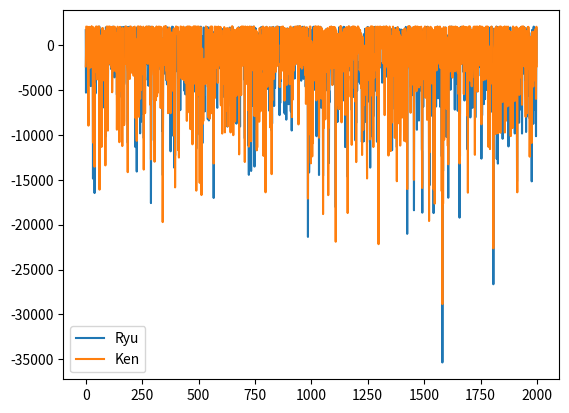

The matplotlib source for this figure:
from random import random, choice

from matplotlib import pyplot as plt

RYU = "Ryu"
KEN = "Ken"

ORIENTATION_RIGHT, ORIENTATION_LEFT = -1, 1
ORIENTATIONS = [ORIENTATION_RIGHT, ORIENTATION_LEFT]

ACTION_LEFT, ACTION_RIGHT, ACTION_PUNCH, ACTION_KICK, ACTION_LOW_KICK, ACTION_HIGH_KICK, ACTION_LOW_PUNCH, ACTION_HIGH_PUNCH = 'L', 'R', 'P', 'K', 'LK', 'HK', 'LP', 'HP'

ACTIONS = [ACTION_LEFT, ACTION_RIGHT, ACTION_PUNCH, ACTION_KICK, ACTION_LOW_KICK, ACTION_HIGH_KICK, ACTION_LOW_PUNCH,
           ACTION_HIGH_PUNCH]
MOVES = {
    ACTION_LEFT: (-1, -1),
    ACTION_RIGHT: (1, 1),
}
ATTACKS = [ACTION_PUNCH, ACTION_KICK, ACTION_LOW_KICK, ACTION_HIGH_KICK, ACTION_LOW_PUNCH, ACTION_HIGH_PUNCH]

REWARD_WIN = 2000
REWARD_LOSE = -2000
REWARD_HIT = 10
REWARD_GET_HIT = -40
REWARD_MOVE = -5

REWARD_COOLDOWN = -10
REWARD_DODGE = 15
REWARD_DODGE_MISS = -15
REWARD_WALL = -100
# todo modifier les rewards

NEAR, MID, FAR = 'N', 'M', 'F'
DISTANCES = {
    NEAR: 1,
    MID: 2,
    FAR: 3,
}

STANDING, CROUCHING, JUMPING = 'S', 'C', 'J'
STANCES = [STANDING, CROUCHING, JUMPING]


def arg_max(table):
    return max(table, key=table.get)


class Environment:
    GRID_LIMIT = 5

    def __init__(self, ken_start=2, ryu_start=-2):
        self.positions = {
            KEN: ken_start,
            RYU: ryu_start,
        }
        self.state = {
            RYU: (self.distance_between_players(), ORIENTATION_RIGHT),  # self.distance_between_players()
            KEN: (self.distance_between_players(), ORIENTATION_LEFT),
        }

    def reset(self):
        self.positions = {
            KEN: 2,
            RYU: -2,
        }
        self.state = {
            RYU: (self.distance_between_players(), ORIENTATION_RIGHT),  # self.distance_between_players()
            KEN: (self.distance_between_players(), ORIENTATION_LEFT),
        }

    def do(self, player_name, action):  # retourne tuple (reward, ∂HP, state)
        reward = 0
        damage = 0
        if action in MOVES:
            reward += self.update_player_position(player_name, action)
            reward += REWARD_MOVE

        if action in ATTACKS:
            if self.is_within_range(player_name, action):
                reward += REWARD_HIT
                damage = 10
                # todo range/dodge/etc.
            else:
                reward -= REWARD_HIT

        return reward, damage, self.state[player_name]

    # def swap_defender(self, attacker, ryu_action, ken_action):
    #     defender = RYU if attacker == KEN else KEN
    #     attacker_action = ryu_action if attacker == RYU else ken_action
    #     defender_action = ryu_action if attacker == KEN else ken_action
    #     return defender, attacker_action, defender_action

    def is_within_range(self, attacker, attack):
        defender = RYU if attacker == KEN else KEN
        return (DISTANCES[self.distance_between_players()] == 1 and
                self.state[attacker][1] + self.positions[attacker]
                == self.positions[defender])

    @staticmethod
    def map_distance_to_range(distance):
        if distance == 1:
            return NEAR
        elif distance == 2:
            return MID
        else:
            return FAR

    def distance_between_players(self):
        return self.map_distance_to_range(abs(self.positions[RYU] - self.positions[KEN]))

    def update_player_position(self, player, action):  # retourne une reward
        move, new_orientation = MOVES[action]
        new_position = self.positions[player] + move
        reward = 0
        if -self.GRID_LIMIT <= new_position <= self.GRID_LIMIT:
            self.positions[player] = new_position
            self.state[RYU] = (
                self.distance_between_players(), new_orientation if player == RYU else self.state[RYU][1])
            self.state[KEN] = (
                self.distance_between_players(), new_orientation if player == KEN else self.state[KEN][1])
        else:
            reward += REWARD_WALL
        return reward

    def get_player_positions(self):
        return self.positions[RYU], self.positions[KEN]

    def print_map(self):
        for i in range(-self.GRID_LIMIT, self.GRID_LIMIT + 1):
            if self.positions[RYU] == i and self.positions[KEN] == i:
                print('O', end='')
            elif self.positions[RYU] == i:
                print(RYU[0], end='')
            elif self.positions[KEN] == i:
                print(KEN[0], end='')
            else:
                print('_', end='')
        print()


class Agent:
    def __init__(self, env, player_name):
        self.env = env
        self.state = self.env.state[player_name]
        self.previous_state = self.state
        self.player_name = player_name
        self.health = 100
        self.qtable = {}
        self.score = 0
        for distance in DISTANCES:
            for orientation in ORIENTATIONS:
                self.qtable[(distance, orientation)] = {}
                for action in ACTIONS:
                    self.qtable[(distance, orientation)][action] = 0.0

    def reset(self):
        self.state = self.env.state[self.player_name]
        self.health = 100
        self.score = 0

    def choose_action(self):
        if random() < 0.2:
            return choice(ACTIONS)
        return arg_max(self.qtable[self.state])

    def do(self, learning_rate=0.7, discount_factor=0.3):
        self.learning_rate = learning_rate
        self.discount_factor = discount_factor
        action = self.choose_action()
        reward, damage, new_state = self.env.do(self.player_name, action)
        self.score += reward

        maxQ = max(self.qtable[new_state].values())
        self.qtable[self.state][action] += learning_rate * (
                reward + discount_factor * maxQ - self.qtable[self.state][action])

        self.previous_state = self.state
        self.state = new_state
        return action, damage

    def is_dead(self):
        return self.health <= 0

    def get_health(self):
        return self.health

    def get_score(self):
        return self.score

    def get_hit(self, hit_damage):
        self.health -= hit_damage

    def win(self, action):
        self.score += REWARD_WIN
        maxQ = max(self.qtable[self.state].values())
        self.qtable[self.previous_state][action] += self.learning_rate * (
                REWARD_WIN + self.discount_factor * maxQ - self.qtable[self.previous_state][action])

    def lose(self, action):
        self.score += REWARD_LOSE
        maxQ = max(self.qtable[self.state].values())
        self.qtable[self.previous_state][action] += self.learning_rate * (
                REWARD_WIN + self.discount_factor * maxQ - self.qtable[self.previous_state][action])


if __name__ == '__main__':
    street_fighter_env = Environment()
    Ryu = Agent(street_fighter_env, RYU)
    Ken = Agent(street_fighter_env, KEN)
    ryu_score = []
    ken_score = []

    iterations = 0
    wins = 0
    while wins < 2000:

        iterations += 1
        action_Ryu, damage = Ryu.do()
        Ken.get_hit(damage)
        action_Ken, damage = Ken.do()
        Ryu.get_hit(damage)

        # print(
        #     f"Iteration {iterations} - Ryu: {action_Ryu} {street_fighter_env.state[RYU][1]}, Ken: {action_Ken} {street_fighter_env.state[KEN][1]}")
        # print(f"Ryu {street_fighter_env.get_player_positions()} Ken")
        # street_fighter_env.print_map()
        # print("Ryu :", Ryu.get_health(), Ryu.get_score())
        # print("Ken :", Ken.get_health(), Ken.get_score())

        if Ryu.is_dead() or Ken.is_dead():
            if Ryu.is_dead():
                Ryu.lose(action_Ryu)
                Ken.win(action_Ken)
            else:
                Ryu.win(action_Ryu)
                Ken.lose(action_Ken)
            street_fighter_env.reset()
            ken_score.append(Ken.get_score())
            ryu_score.append(Ryu.get_score())
            Ryu.reset()
            Ken.reset()
            wins += 1

    plt.plot(ryu_score, label="Ryu")
    plt.plot(ken_score, label="Ken")
    plt.legend()
    plt.show()


